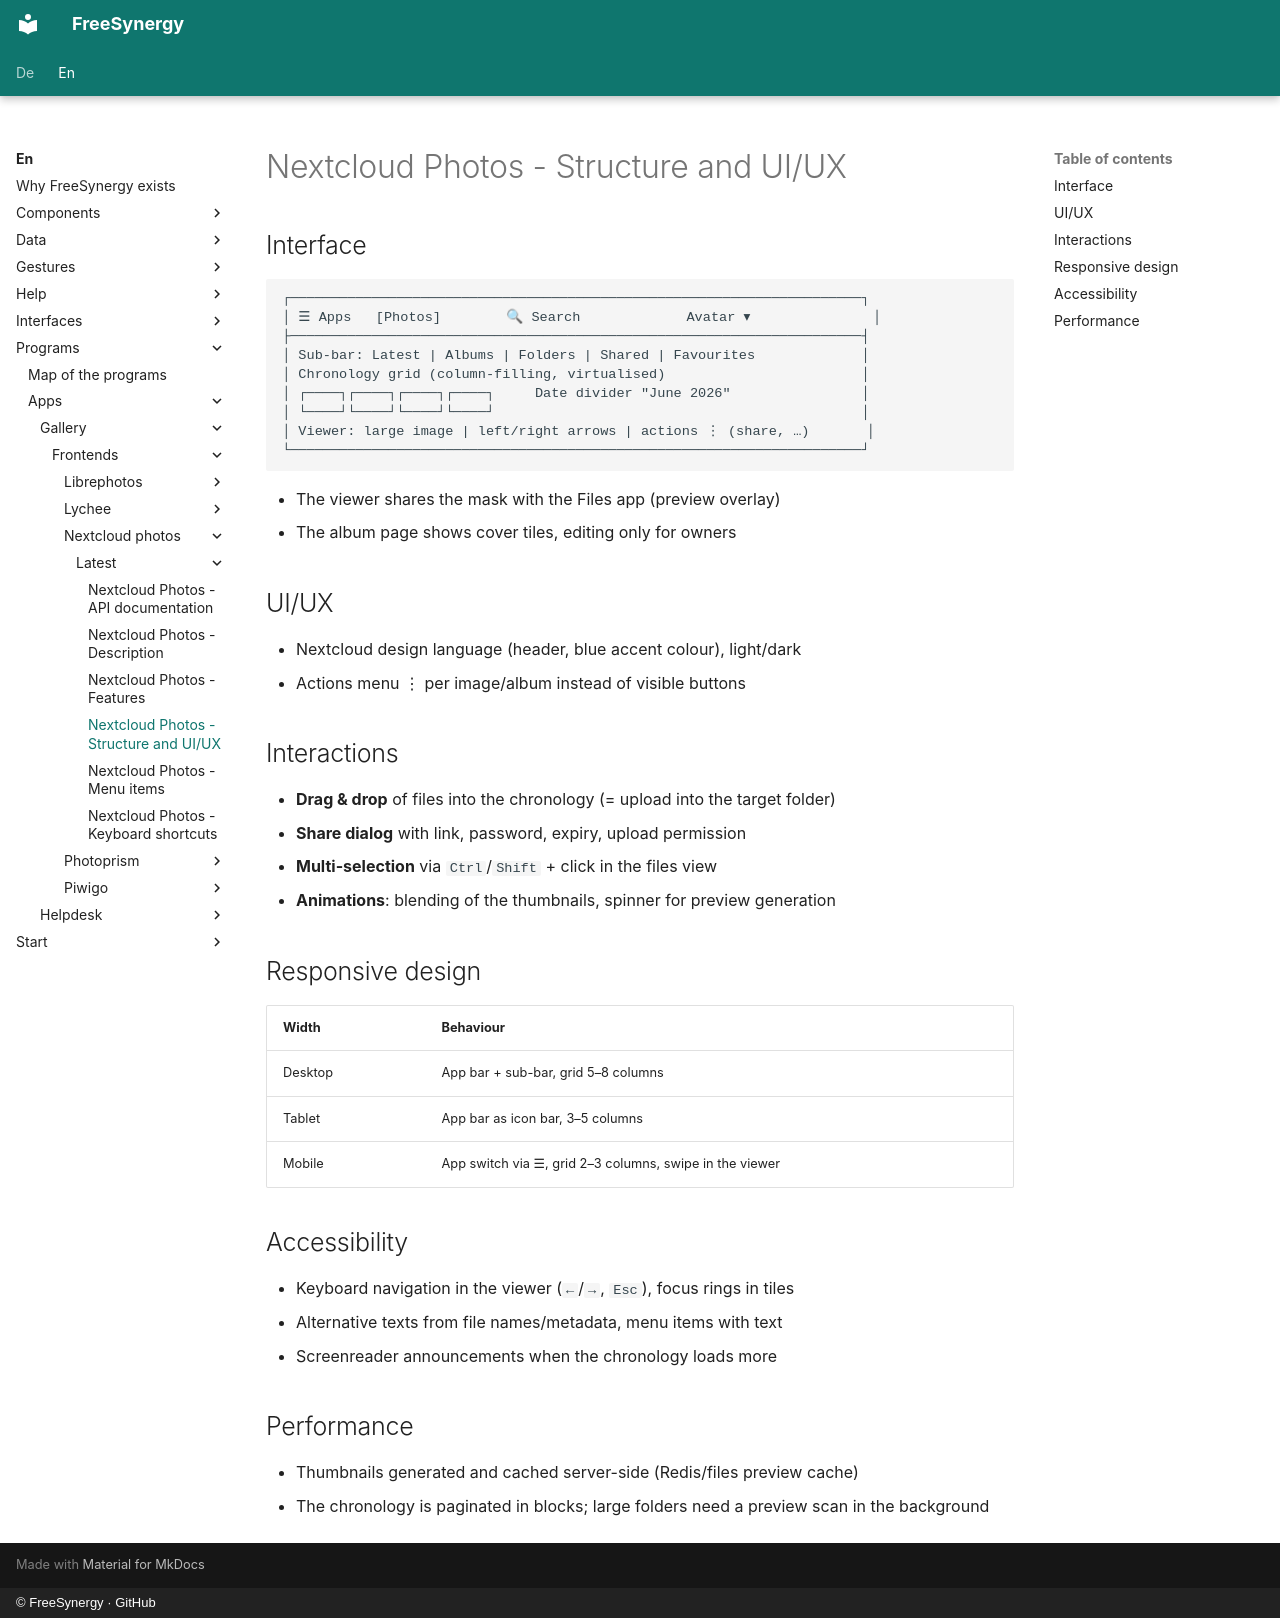

repository: FreeSynergy/fs-documentation · page: en/programs/apps/gallery/frontends/nextcloud-photos/latest/layout/index.html · generator: mkdocs · copyright: © FreeSynergy · GitHub

# Nextcloud Photos - Structure and UI/UX

## Interface

```
┌──────────────────────────────────────────────────────────────────────┐
│ ☰ Apps   [Photos]        🔍 Search             Avatar ▾               │
├──────────────────────────────────────────────────────────────────────┤
│ Sub-bar: Latest | Albums | Folders | Shared | Favourites             │
│ Chronology grid (column-filling, virtualised)                        │
│ ┌────┐┌────┐┌────┐┌────┐     Date divider "June 2026"                │
│ └────┘└────┘└────┘└────┘                                             │
│ Viewer: large image | left/right arrows | actions ⋮ (share, …)       │
└──────────────────────────────────────────────────────────────────────┘
```

- The viewer shares the mask with the Files app (preview overlay)
- The album page shows cover tiles, editing only for owners

## UI/UX

- Nextcloud design language (header, blue accent colour), light/dark
- Actions menu ⋮ per image/album instead of visible buttons

## Interactions

- **Drag & drop** of files into the chronology (= upload into the target folder)
- **Share dialog** with link, password, expiry, upload permission
- **Multi-selection** via `Ctrl`/`Shift` + click in the files view
- **Animations**: blending of the thumbnails, spinner for preview generation

## Responsive design

| Width | Behaviour |
|-------|-----------|
| Desktop | App bar + sub-bar, grid 5–8 columns |
| Tablet | App bar as icon bar, 3–5 columns |
| Mobile | App switch via ☰, grid 2–3 columns, swipe in the viewer |

## Accessibility

- Keyboard navigation in the viewer (`←`/`→`, `Esc`), focus rings in tiles
- Alternative texts from file names/metadata, menu items with text
- Screenreader announcements when the chronology loads more

## Performance

- Thumbnails generated and cached server-side (Redis/files preview cache)
- The chronology is paginated in blocks; large folders need a preview scan in the background
